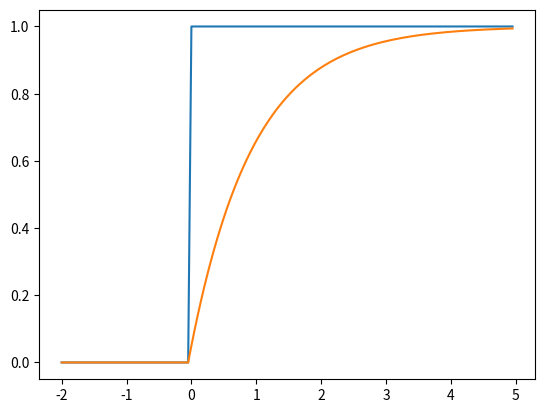

Write Python code to recreate this figure.
import argparse
from collections import deque
import matplotlib.pyplot as plt

import numpy as np


class PIDController(object):
    def __init__(self, K_P=1.0, K_I=0.0, K_D=0.0, n=20):
        self._K_P = K_P
        self._K_I = K_I
        self._K_D = K_D
        self.n = n
        self.reset()

    def reset(self):
        self._window = deque([0 for _ in range(self.n)], maxlen=self.n)

    def step(self, error):
        self._window.append(error)

        if len(self._window) >= 2:
            integral = np.mean(self._window)
            derivative = self._window[-1] - self._window[-2]
        else:
            integral = 0.0
            derivative = 0.0

        return self._K_P * error + self._K_I * integral + self._K_D * derivative


if __name__ == "__main__":

    class Vehicle:
        def __init__(self, fps):
            self.speed = 0
            self.fps = fps

        def step(self, accel):
            self.speed += accel / self.fps
            return self.speed


    parser = argparse.ArgumentParser()
    parser.add_argument("--p", type=float, default=1.0)
    parser.add_argument("--i", type=float, default=0.0)
    parser.add_argument("--d", type=float, default=0.0)
    parser.add_argument("--target", type=float, default=1.0)
    parser.add_argument("--fps", type=float, default=20.0)
    parser.add_argument("--tmin", type=float, default=-2.0)
    parser.add_argument("--tmax", type=float, default=5.0)
    args = parser.parse_args()

    ts = np.arange(args.tmin, args.tmax, 1 / args.fps)

    target = (ts > 0).astype(float) * args.target

    vehicle = Vehicle(args.fps)
    controller = PIDController(args.p, args.i, args.d)

    speed = ts.copy()
    for i, t in enumerate(ts):
        if t < 0:
            speed[i] = 0
        else:
            error = args.target - speed[i-1]
            accel = controller.step(error)
            speed[i] = vehicle.step(accel)

    plt.plot(ts, target)
    plt.plot(ts, speed)
    plt.show()
